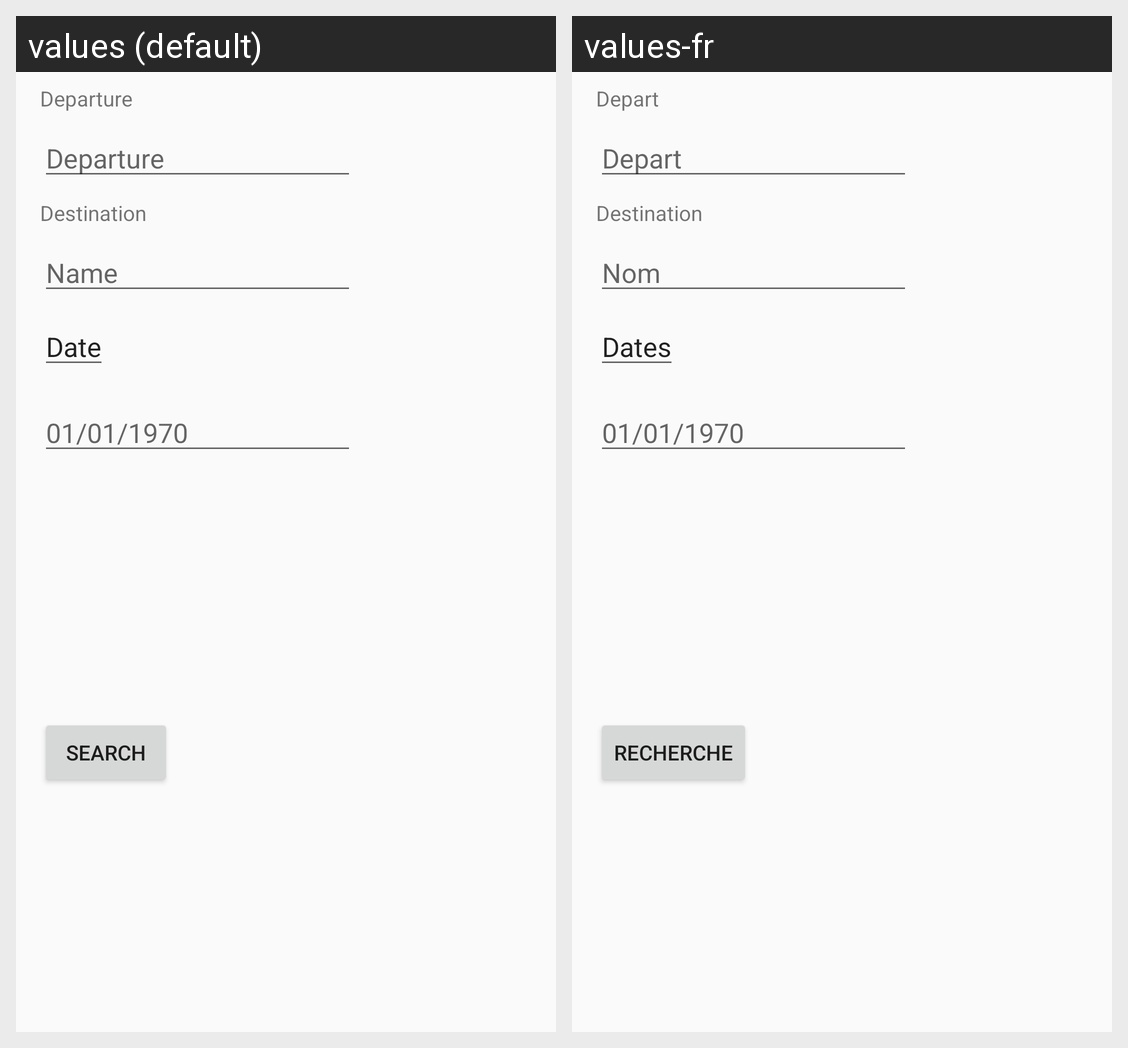

Translations of the strings shown on this Android screen, per locale in the grid:
Android screen res/layout/activity_itinerary_search.xml rendered under 2 locales, left to right: values (default), values-fr. Device: Nexus 5 (rendered at 1080×1920; each locale shown at half size, 540×960, under a caption strip naming it); theme AppTheme.
Strings drawn on this screen, with the default value and each locale's value (text and hints the layout hard-codes, and strings that could not be matched under every locale, appear in the picture but are not listed):

departure
  values: Departure
  values-fr: Depart

destination
  values: Destination
  values-fr: Destination

name
  values: Name
  values-fr: Nom

date
  values: Date
  values-fr: Dates

_01_01_1970
  values: 01/01/1970
  values-fr: 01/01/1970

search
  values: SEARCH
  values-fr: RECHERCHE
